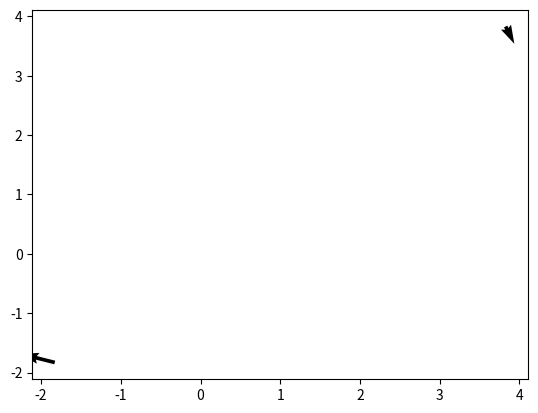

Python code for this plot:
from numpy import linalg as LA
import numpy as np
import matplotlib.pyplot as plt
"""
Use np.linalg.eig to calculate the eigenvalues and eigenvectors of the given ma-
trix. Using matplotlib, plot the standard basis vectors, the vectors defined by the
columns of A, and the calculated eigenvectors. Save your script as problem8.py.
A =
[ 1 −2
 −4 1
] 
"""

def plot(eigenvalues,standard_basis_vector,vector_cols_A_1,vector_cols_A_2):
 fig, ax = plt.subplots()
 q = ax.quiver(eigenvalues, eigenvalues, vector_cols_A_1, vector_cols_A_2)
 ax.quiverkey(q, X=0.3, Y=1.1, U=5, label='Quiver key, length = 5', labelpos='E')
 plt.show()
 print(eigenvalues)
 print(standard_basis_vector)
 print(vector_cols_A_1)
 print(vector_cols_A_2)

def main():
 A = np.array([[1,-2], [-4,1]])
 res = LA.eig(A)
 eigenvalues, eigenvectors = res
 standard_basis_vector = np.identity(2) #standard basis vectors
 vector_cols_A_1 = A[:,0] #first column of A
 vector_cols_A_2 = A[:,1] #second column of A
 plot(eigenvalues,standard_basis_vector,vector_cols_A_1,vector_cols_A_2)
 return

if __name__ == '__main__':
 main()

